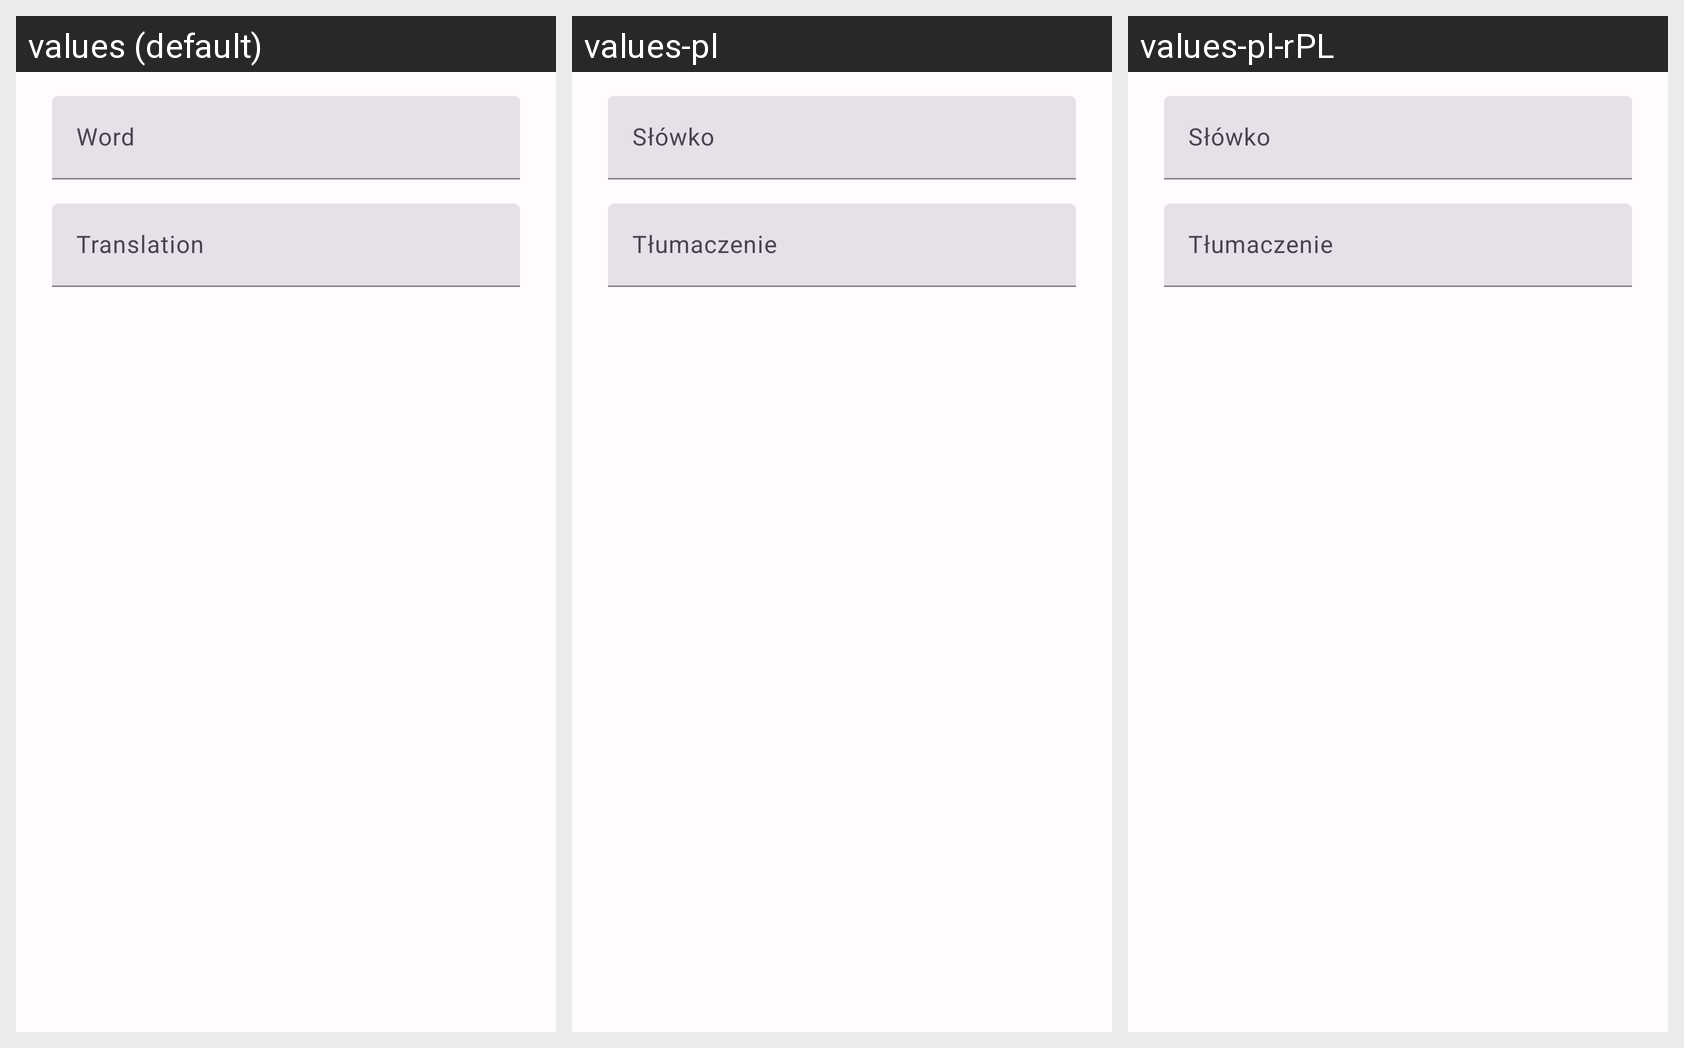

Locale-by-locale string values for the Android screen shown in this grid:
Android screen res/layout/flashcard_add_dialog.xml rendered under 3 locales, left to right: values (default), values-pl, values-pl-rPL. Device: Nexus 5 (rendered at 1080×1920; each locale shown at half size, 540×960, under a caption strip naming it); theme AppTheme.
Strings drawn on this screen, with the default value and each locale's value (text and hints the layout hard-codes, and strings that could not be matched under every locale, appear in the picture but are not listed):

add_new_flashcard_word
  values: Word
  values-pl: Słówko
  values-pl-rPL: Słówko  [from values-pl]

add_new_flashcard_translation
  values: Translation
  values-pl: Tłumaczenie
  values-pl-rPL: Tłumaczenie  [from values-pl]
